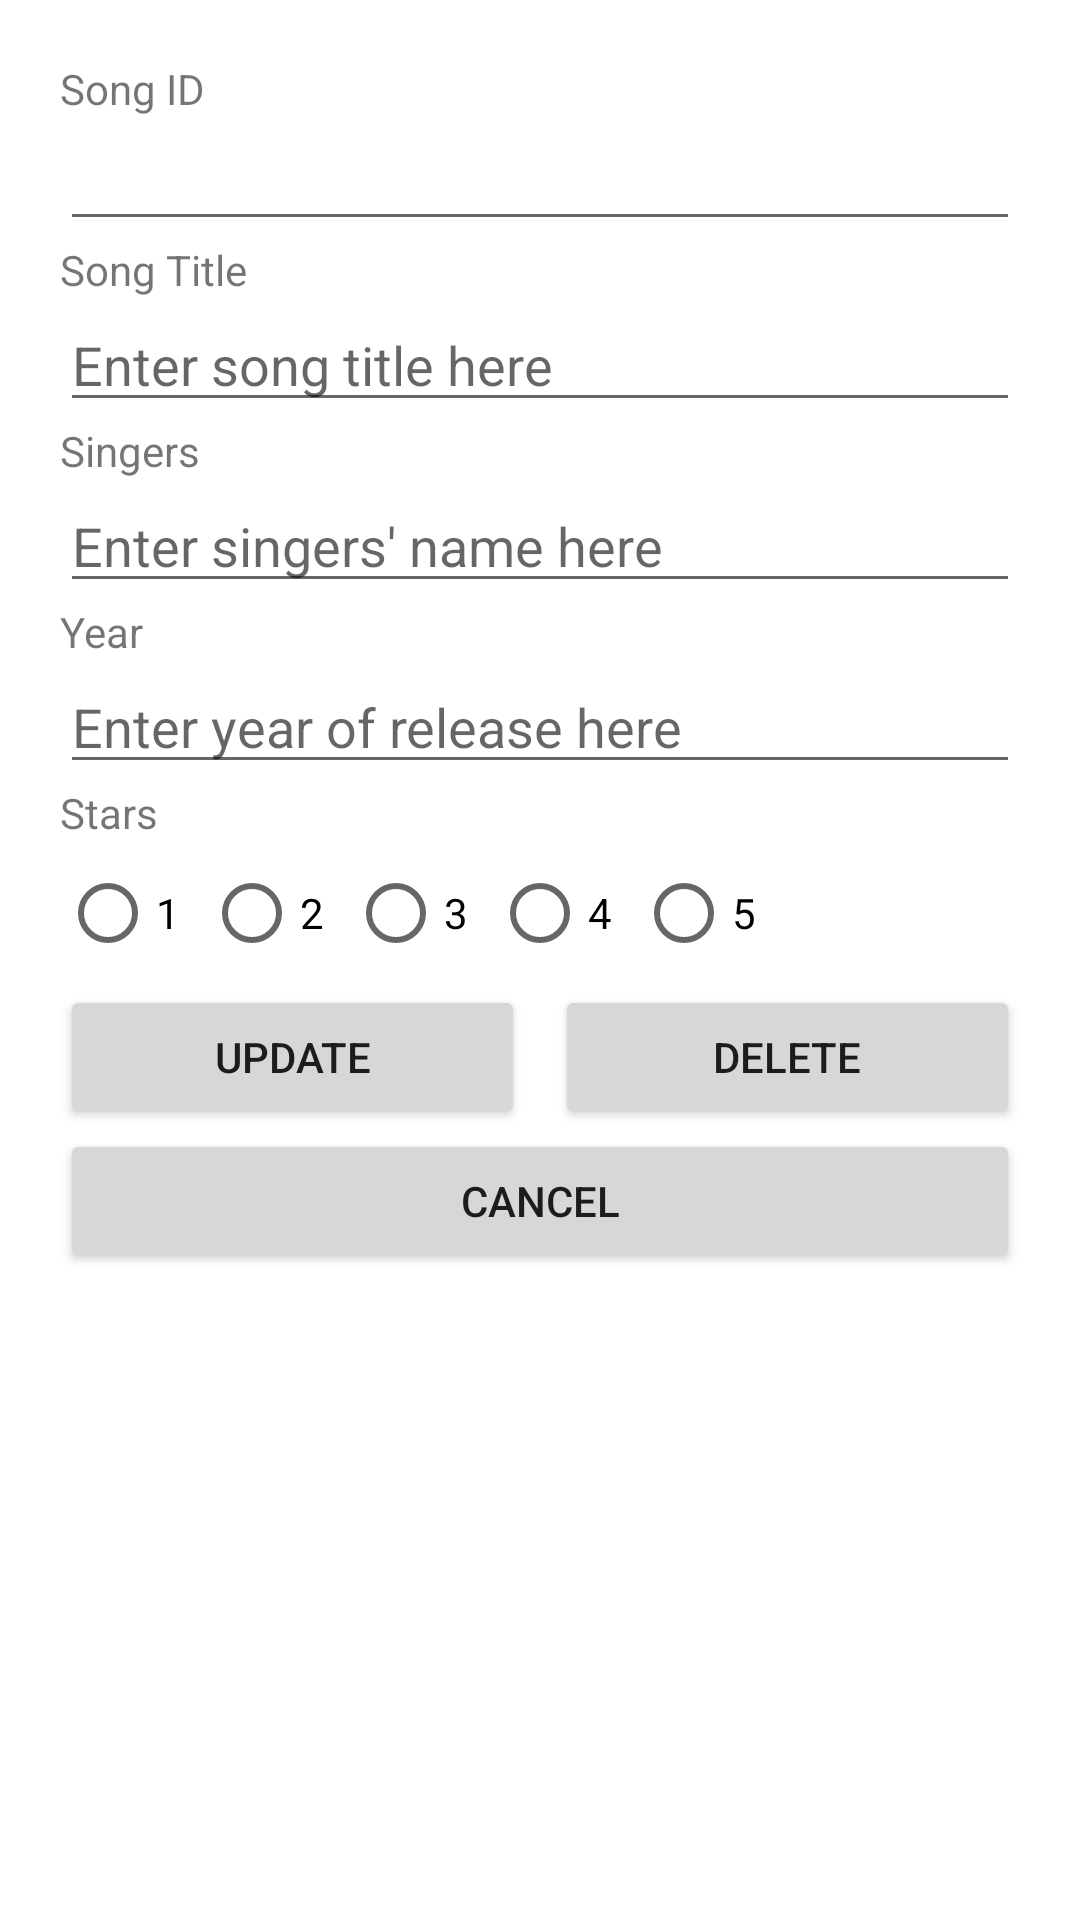

Write the Android layout XML for this screen, with the resource values it uses.
<!-- AndroidManifest.xml: application theme Theme.P09NDPSongsEnhanced -->
<!-- res/layout/activity_edit.xml -->
<?xml version="1.0" encoding="utf-8"?>
<LinearLayout xmlns:android="http://schemas.android.com/apk/res/android"
    android:layout_width="match_parent"
    android:layout_height="match_parent"
    android:orientation="vertical"
    android:padding="20dp">

    
    <TextView
        android:id="@+id/tvID"
        android:layout_width="match_parent"
        android:layout_height="wrap_content"
        android:text="@string/viewID"/>

    <EditText
        android:id="@+id/etID"
        android:layout_width="match_parent"
        android:layout_height="wrap_content"/>

    
    <TextView
        android:id="@+id/tvTitle"
        android:layout_width="match_parent"
        android:layout_height="wrap_content"
        android:text="@string/viewTitle"/>

    <EditText
        android:id="@+id/etTitle"
        android:layout_width="match_parent"
        android:layout_height="wrap_content"
        android:hint="@string/hintTitle"/>

    
    <TextView
        android:id="@+id/tvSinger"
        android:layout_width="match_parent"
        android:layout_height="wrap_content"
        android:text="@string/viewSinger"/>

    <EditText
        android:id="@+id/etSinger"
        android:layout_width="match_parent"
        android:layout_height="wrap_content"
        android:hint="@string/hintSinger"/>

    
    <TextView
        android:id="@+id/tvYear"
        android:layout_width="match_parent"
        android:layout_height="wrap_content"
        android:text="@string/viewYear"/>

    <EditText
        android:id="@+id/etYear"
        android:layout_width="match_parent"
        android:layout_height="wrap_content"
        android:hint="@string/hintYear"/>

    

    <TextView
        android:id="@+id/tvStars"
        android:layout_width="match_parent"
        android:layout_height="wrap_content"
        android:text="@string/viewStars"/>

    <RadioGroup
        android:id="@+id/rgStars"
        android:layout_width="match_parent"
        android:layout_height="wrap_content"
        android:orientation="horizontal">

        <RadioButton
            android:id="@+id/rb1"
            android:layout_width="wrap_content"
            android:layout_height="wrap_content"
            android:text="1"/>

        <RadioButton
            android:id="@+id/rb2"
            android:layout_width="wrap_content"
            android:layout_height="wrap_content"
            android:text="2"/>

        <RadioButton
            android:id="@+id/rb3"
            android:layout_width="wrap_content"
            android:layout_height="wrap_content"
            android:text="3"/>

        <RadioButton
            android:id="@+id/rb4"
            android:layout_width="wrap_content"
            android:layout_height="wrap_content"
            android:text="4"/>

        <RadioButton
            android:id="@+id/rb5"
            android:layout_width="wrap_content"
            android:layout_height="wrap_content"
            android:text="5"/>

    </RadioGroup>

    <LinearLayout
        android:layout_width="match_parent"
        android:layout_height="wrap_content"
        android:orientation="horizontal">

        <Button
            android:id="@+id/btnUpdate"
            android:layout_width="0dp"
            android:layout_height="match_parent"
            android:layout_weight="1"
            android:text="@string/btnUpdate"
            android:layout_marginRight="10dp"/>

        <Button
            android:id="@+id/btnDelete"
            android:layout_width="0dp"
            android:layout_height="match_parent"
            android:layout_weight="1"
            android:text="@string/btnDelete"/>

    </LinearLayout>

    <Button
        android:id="@+id/btnCancel"
        android:layout_width="match_parent"
        android:layout_height="wrap_content"
        android:text="@string/btnCancel"/>

</LinearLayout>
<!-- resources referenced by this layout -->
<resources>
  <string name="btnCancel">cancel</string>
  <string name="btnDelete">delete</string>
  <string name="btnUpdate">update</string>
  <string name="hintSinger">Enter singers\' name here</string>
  <string name="hintTitle">Enter song title here</string>
  <string name="hintYear">Enter year of release here</string>
  <string name="viewID">Song ID</string>
  <string name="viewSinger">Singers</string>
  <string name="viewStars">Stars</string>
  <string name="viewTitle">Song Title</string>
  <string name="viewYear">Year</string>
  <style name="Theme.P09NDPSongsEnhanced" parent="Theme.MaterialComponents.DayNight.DarkActionBar">
          
          <item name="colorPrimary">@color/purple_500</item>
          <item name="colorPrimaryVariant">@color/purple_700</item>
          <item name="colorOnPrimary">@color/white</item>
          
          <item name="colorSecondary">@color/teal_200</item>
          <item name="colorSecondaryVariant">@color/teal_700</item>
          <item name="colorOnSecondary">@color/black</item>
          
          <item name="android:statusBarColor" tools:targetApi="l">?attr/colorPrimaryVariant</item>
          
      </style>
  <!-- not gathered from this repository: default colours our renderer supplied (Android Studio template values) -->
  <color name="purple_500">#FF6200EE</color>
  <color name="purple_700">#FF3700B3</color>
  <color name="teal_200">#FF03DAC5</color>
  <color name="teal_700">#FF018786</color>
  <color name="black">#FF000000</color>
  <color name="white">#FFFFFFFF</color>
</resources>
